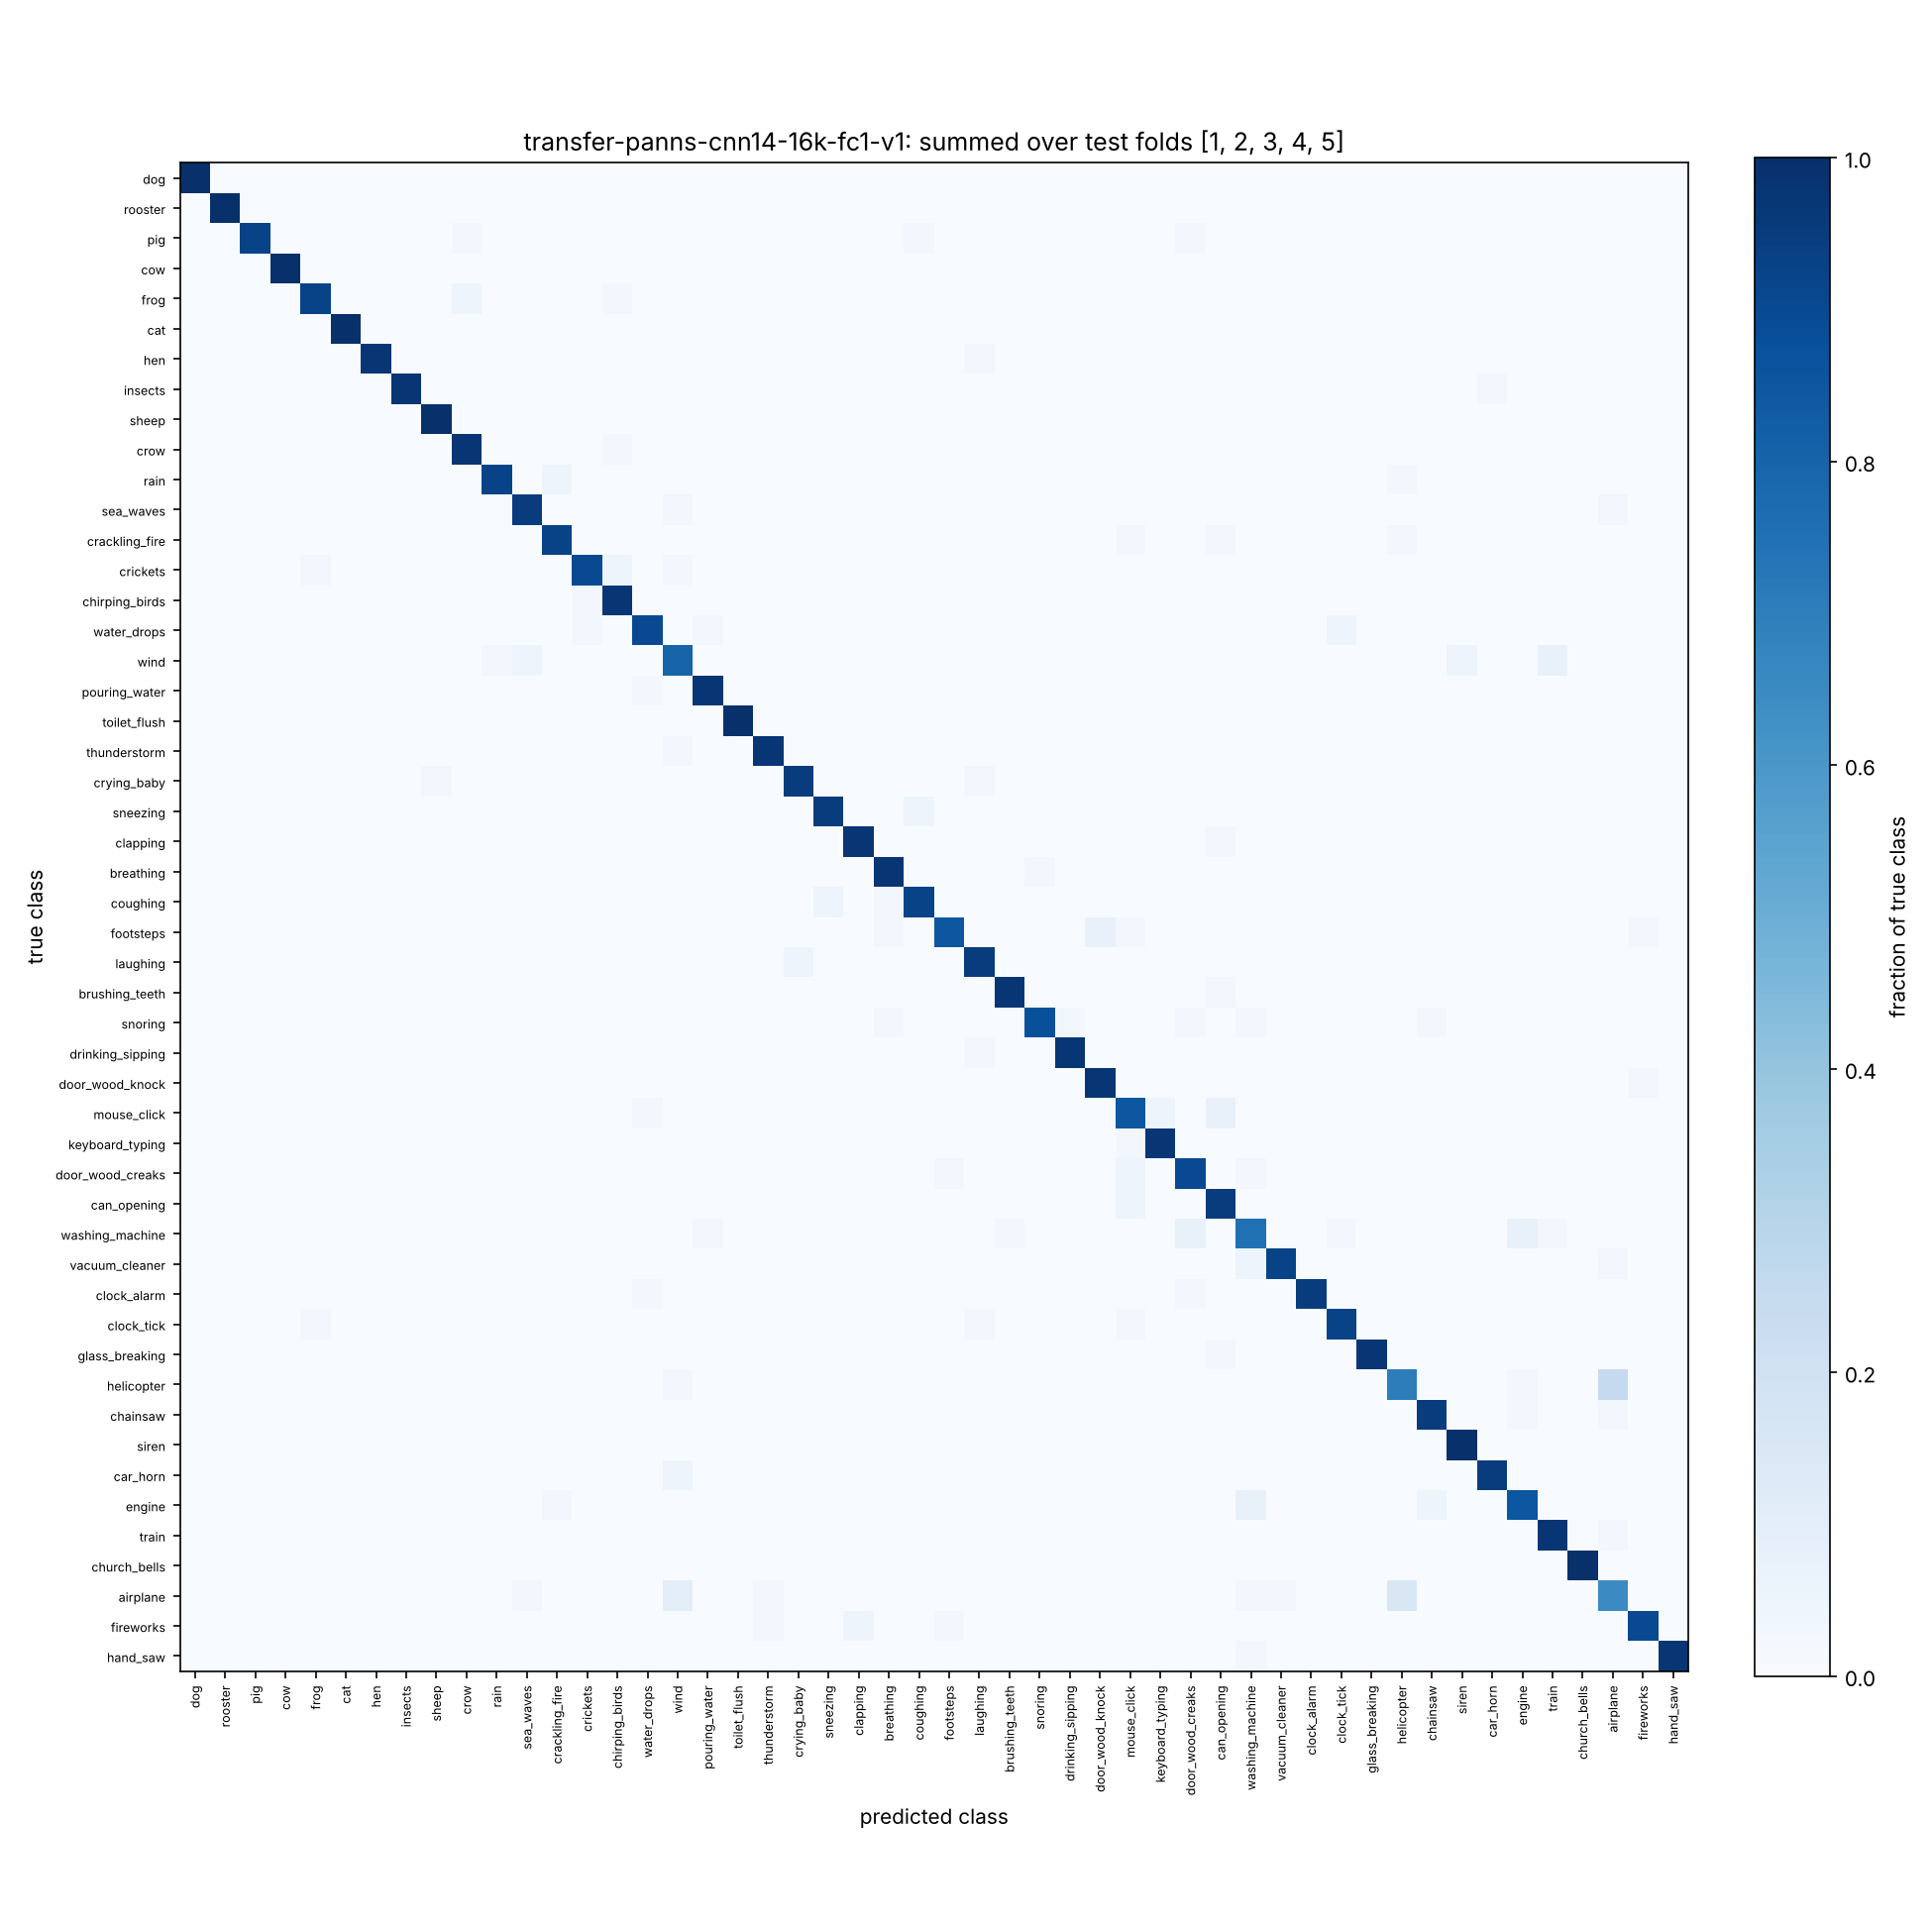

Values plotted in this chart, from the file beside it:
true\pred, dog, rooster, pig, cow, frog, cat, hen, insects, sheep, crow, rain, sea_waves, crackling_fire, crickets, chirping_birds, water_drops, wind, pouring_water, toilet_flush, thunderstorm, crying_baby, sneezing, clapping
dog, 40, 0, 0, 0, 0, 0, 0, 0, 0, 0, 0, 0, 0, 0, 0, 0, 0, 0, 0, 0, 0, 0, 0
rooster, 0, 40, 0, 0, 0, 0, 0, 0, 0, 0, 0, 0, 0, 0, 0, 0, 0, 0, 0, 0, 0, 0, 0
pig, 0, 0, 37, 0, 0, 0, 0, 0, 0, 1, 0, 0, 0, 0, 0, 0, 0, 0, 0, 0, 0, 0, 0
cow, 0, 0, 0, 40, 0, 0, 0, 0, 0, 0, 0, 0, 0, 0, 0, 0, 0, 0, 0, 0, 0, 0, 0
frog, 0, 0, 0, 0, 37, 0, 0, 0, 0, 2, 0, 0, 0, 0, 1, 0, 0, 0, 0, 0, 0, 0, 0
cat, 0, 0, 0, 0, 0, 40, 0, 0, 0, 0, 0, 0, 0, 0, 0, 0, 0, 0, 0, 0, 0, 0, 0
hen, 0, 0, 0, 0, 0, 0, 39, 0, 0, 0, 0, 0, 0, 0, 0, 0, 0, 0, 0, 0, 0, 0, 0
insects, 0, 0, 0, 0, 0, 0, 0, 39, 0, 0, 0, 0, 0, 0, 0, 0, 0, 0, 0, 0, 0, 0, 0
sheep, 0, 0, 0, 0, 0, 0, 0, 0, 40, 0, 0, 0, 0, 0, 0, 0, 0, 0, 0, 0, 0, 0, 0
crow, 0, 0, 0, 0, 0, 0, 0, 0, 0, 39, 0, 0, 0, 0, 1, 0, 0, 0, 0, 0, 0, 0, 0
rain, 0, 0, 0, 0, 0, 0, 0, 0, 0, 0, 37, 0, 2, 0, 0, 0, 0, 0, 0, 0, 0, 0, 0
sea_waves, 0, 0, 0, 0, 0, 0, 0, 0, 0, 0, 0, 38, 0, 0, 0, 0, 1, 0, 0, 0, 0, 0, 0
crackling_fire, 0, 0, 0, 0, 0, 0, 0, 0, 0, 0, 0, 0, 37, 0, 0, 0, 0, 0, 0, 0, 0, 0, 0
crickets, 0, 0, 0, 0, 1, 0, 0, 0, 0, 0, 0, 0, 0, 36, 2, 0, 1, 0, 0, 0, 0, 0, 0
chirping_birds, 0, 0, 0, 0, 0, 0, 0, 0, 0, 0, 0, 0, 0, 1, 39, 0, 0, 0, 0, 0, 0, 0, 0
water_drops, 0, 0, 0, 0, 0, 0, 0, 0, 0, 0, 0, 0, 0, 1, 0, 36, 0, 1, 0, 0, 0, 0, 0
wind, 0, 0, 0, 0, 0, 0, 0, 0, 0, 0, 1, 2, 0, 0, 0, 0, 32, 0, 0, 0, 0, 0, 0
pouring_water, 0, 0, 0, 0, 0, 0, 0, 0, 0, 0, 0, 0, 0, 0, 0, 1, 0, 39, 0, 0, 0, 0, 0
toilet_flush, 0, 0, 0, 0, 0, 0, 0, 0, 0, 0, 0, 0, 0, 0, 0, 0, 0, 0, 40, 0, 0, 0, 0
thunderstorm, 0, 0, 0, 0, 0, 0, 0, 0, 0, 0, 0, 0, 0, 0, 0, 0, 1, 0, 0, 39, 0, 0, 0
crying_baby, 0, 0, 0, 0, 0, 0, 0, 0, 1, 0, 0, 0, 0, 0, 0, 0, 0, 0, 0, 0, 38, 0, 0
sneezing, 0, 0, 0, 0, 0, 0, 0, 0, 0, 0, 0, 0, 0, 0, 0, 0, 0, 0, 0, 0, 0, 38, 0
clapping, 0, 0, 0, 0, 0, 0, 0, 0, 0, 0, 0, 0, 0, 0, 0, 0, 0, 0, 0, 0, 0, 0, 39
breathing, 0, 0, 0, 0, 0, 0, 0, 0, 0, 0, 0, 0, 0, 0, 0, 0, 0, 0, 0, 0, 0, 0, 0
coughing, 0, 0, 0, 0, 0, 0, 0, 0, 0, 0, 0, 0, 0, 0, 0, 0, 0, 0, 0, 0, 0, 2, 0
footsteps, 0, 0, 0, 0, 0, 0, 0, 0, 0, 0, 0, 0, 0, 0, 0, 0, 0, 0, 0, 0, 0, 0, 0
laughing, 0, 0, 0, 0, 0, 0, 0, 0, 0, 0, 0, 0, 0, 0, 0, 0, 0, 0, 0, 0, 2, 0, 0
brushing_teeth, 0, 0, 0, 0, 0, 0, 0, 0, 0, 0, 0, 0, 0, 0, 0, 0, 0, 0, 0, 0, 0, 0, 0
snoring, 0, 0, 0, 0, 0, 0, 0, 0, 0, 0, 0, 0, 0, 0, 0, 0, 0, 0, 0, 0, 0, 0, 0
drinking_sipping, 0, 0, 0, 0, 0, 0, 0, 0, 0, 0, 0, 0, 0, 0, 0, 0, 0, 0, 0, 0, 0, 0, 0
door_wood_knock, 0, 0, 0, 0, 0, 0, 0, 0, 0, 0, 0, 0, 0, 0, 0, 0, 0, 0, 0, 0, 0, 0, 0
mouse_click, 0, 0, 0, 0, 0, 0, 0, 0, 0, 0, 0, 0, 0, 0, 0, 1, 0, 0, 0, 0, 0, 0, 0
keyboard_typing, 0, 0, 0, 0, 0, 0, 0, 0, 0, 0, 0, 0, 0, 0, 0, 0, 0, 0, 0, 0, 0, 0, 0
door_wood_creaks, 0, 0, 0, 0, 0, 0, 0, 0, 0, 0, 0, 0, 0, 0, 0, 0, 0, 0, 0, 0, 0, 0, 0
can_opening, 0, 0, 0, 0, 0, 0, 0, 0, 0, 0, 0, 0, 0, 0, 0, 0, 0, 0, 0, 0, 0, 0, 0
washing_machine, 0, 0, 0, 0, 0, 0, 0, 0, 0, 0, 0, 0, 0, 0, 0, 0, 0, 1, 0, 0, 0, 0, 0
vacuum_cleaner, 0, 0, 0, 0, 0, 0, 0, 0, 0, 0, 0, 0, 0, 0, 0, 0, 0, 0, 0, 0, 0, 0, 0
clock_alarm, 0, 0, 0, 0, 0, 0, 0, 0, 0, 0, 0, 0, 0, 0, 0, 1, 0, 0, 0, 0, 0, 0, 0
clock_tick, 0, 0, 0, 0, 1, 0, 0, 0, 0, 0, 0, 0, 0, 0, 0, 0, 0, 0, 0, 0, 0, 0, 0
glass_breaking, 0, 0, 0, 0, 0, 0, 0, 0, 0, 0, 0, 0, 0, 0, 0, 0, 0, 0, 0, 0, 0, 0, 0
helicopter, 0, 0, 0, 0, 0, 0, 0, 0, 0, 0, 0, 0, 0, 0, 0, 0, 1, 0, 0, 0, 0, 0, 0
chainsaw, 0, 0, 0, 0, 0, 0, 0, 0, 0, 0, 0, 0, 0, 0, 0, 0, 0, 0, 0, 0, 0, 0, 0
siren, 0, 0, 0, 0, 0, 0, 0, 0, 0, 0, 0, 0, 0, 0, 0, 0, 0, 0, 0, 0, 0, 0, 0
car_horn, 0, 0, 0, 0, 0, 0, 0, 0, 0, 0, 0, 0, 0, 0, 0, 0, 2, 0, 0, 0, 0, 0, 0
engine, 0, 0, 0, 0, 0, 0, 0, 0, 0, 0, 0, 0, 1, 0, 0, 0, 0, 0, 0, 0, 0, 0, 0
train, 0, 0, 0, 0, 0, 0, 0, 0, 0, 0, 0, 0, 0, 0, 0, 0, 0, 0, 0, 0, 0, 0, 0
church_bells, 0, 0, 0, 0, 0, 0, 0, 0, 0, 0, 0, 0, 0, 0, 0, 0, 0, 0, 0, 0, 0, 0, 0
airplane, 0, 0, 0, 0, 0, 0, 0, 0, 0, 0, 0, 1, 0, 0, 0, 0, 4, 0, 0, 1, 0, 0, 0
fireworks, 0, 0, 0, 0, 0, 0, 0, 0, 0, 0, 0, 0, 0, 0, 0, 0, 0, 0, 0, 1, 0, 0, 2
hand_saw, 0, 0, 0, 0, 0, 0, 0, 0, 0, 0, 0, 0, 0, 0, 0, 0, 0, 0, 0, 0, 0, 0, 0
